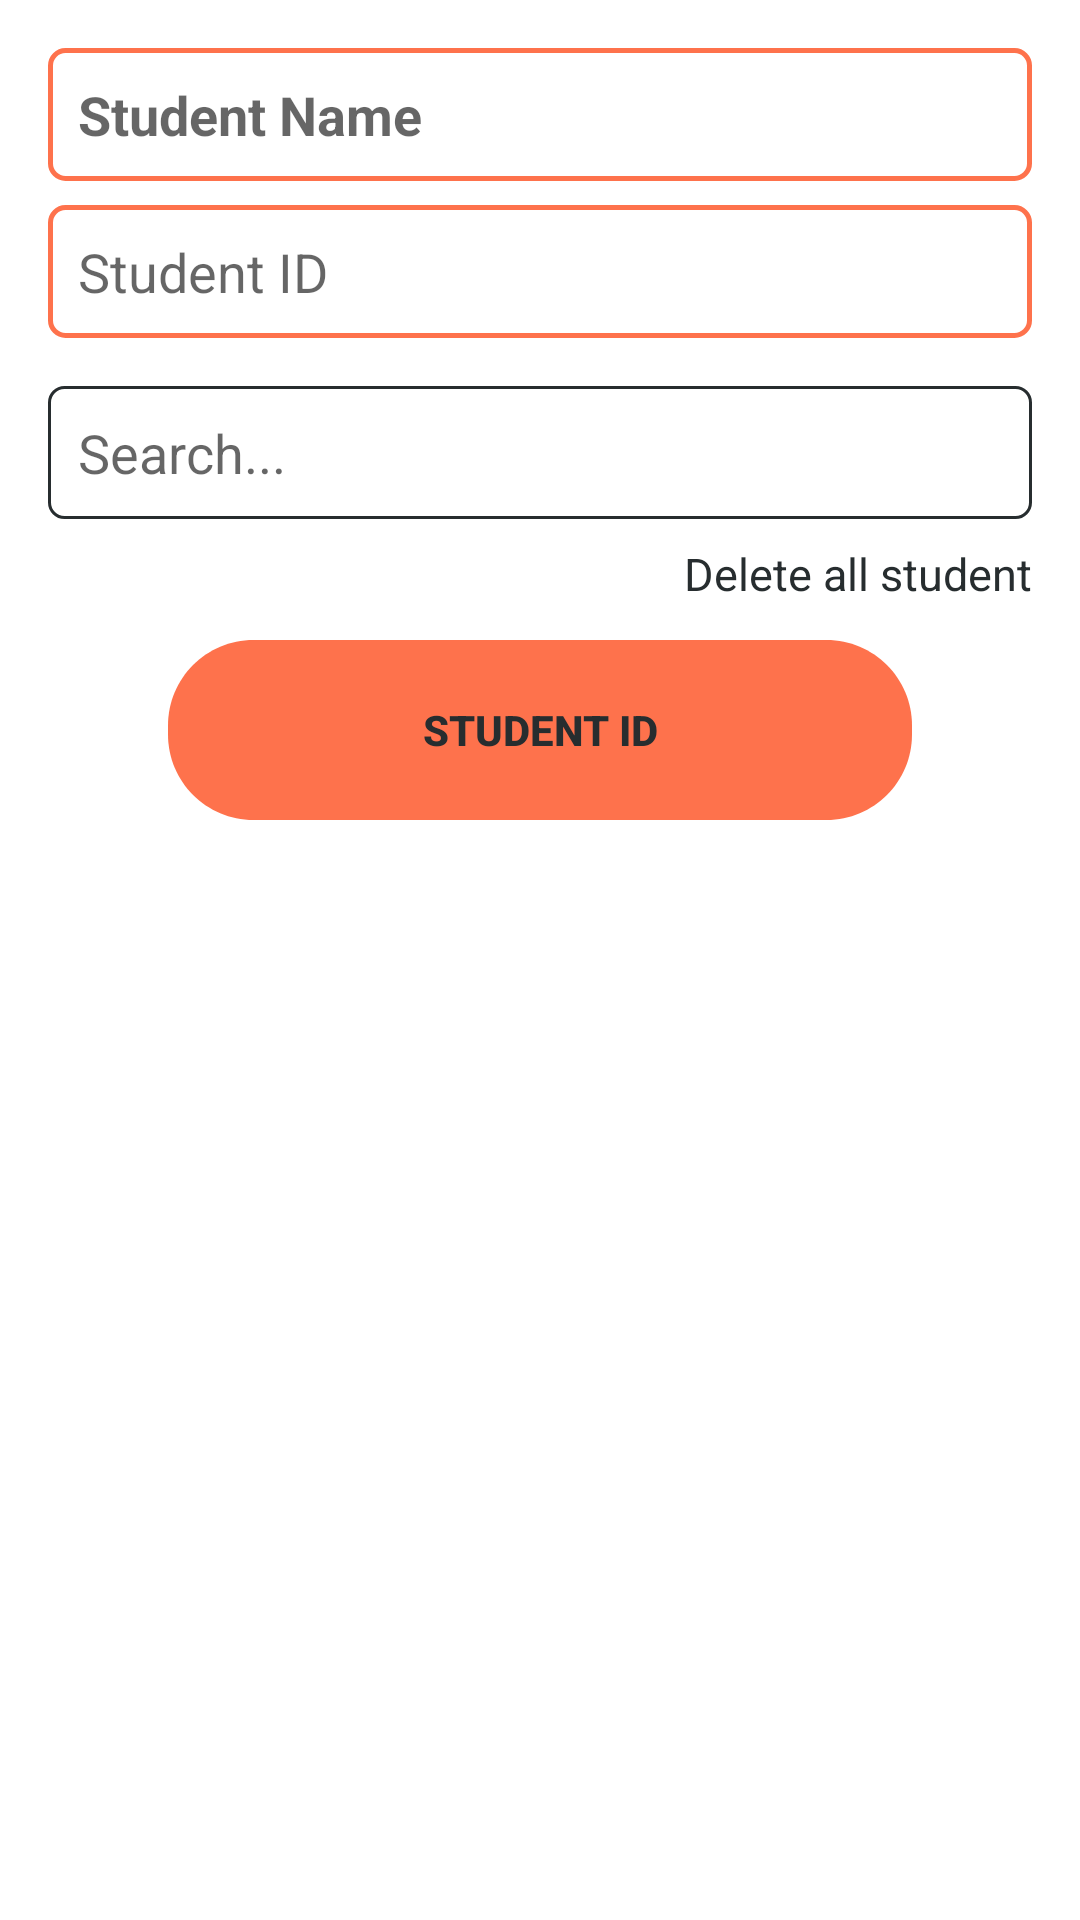

Produce the Android XML layout that renders to this screen, including the resource entries it uses.
<!-- AndroidManifest.xml: application theme Theme.RoomDataBaseRcv -->
<!-- res/layout/activity_main.xml -->
<?xml version="1.0" encoding="utf-8"?>
<LinearLayout xmlns:android="http://schemas.android.com/apk/res/android"
    xmlns:app="http://schemas.android.com/apk/res-auto"
    xmlns:tools="http://schemas.android.com/tools"
    android:layout_width="match_parent"
    android:layout_height="match_parent"
    android:orientation="vertical"
    android:padding="16dp"
    tools:context=".MainActivity">

    <EditText
        android:id="@+id/edt_studentName"
        android:layout_width="match_parent"
        android:layout_height="wrap_content"
        android:background="@drawable/bg_edt"
        android:hint="Student Name"
        android:padding="10dp"
        android:paddingStart="10dp"
        android:textColor="#272D2F"
        android:textStyle="bold" />

    <EditText
        android:id="@+id/edt_studentID"
        android:layout_width="match_parent"
        android:layout_height="wrap_content"
        android:layout_marginTop="8dp"
        android:layout_marginBottom="8dp"
        android:background="@drawable/bg_edt"
        android:hint="Student ID"
        android:padding="10dp"
        android:paddingStart="10dp"
        android:textColor="#272D2F" />

    <EditText
        android:id="@+id/edt_search_student"
        android:layout_width="match_parent"
        android:layout_height="wrap_content"
        android:layout_marginTop="8dp"
        android:layout_marginBottom="8dp"
        android:background="@drawable/bg_search"
        android:inputType="text"
        android:imeOptions="actionSearch"
        android:hint="Search..."
        android:padding="10dp"
        android:paddingStart="10dp"
        android:textColor="#272D2F" />

    <TextView
        android:id="@+id/txt_delete_all"
        android:layout_width="wrap_content"
        android:layout_height="wrap_content"
        android:text="Delete all student"
        android:layout_gravity="end"
        android:textColor="#272D2F"
        android:textSize="15sp" />

    <Button
        android:id="@+id/btn_addStudent"
        android:layout_width="248dp"
        android:layout_height="60dp"
        android:layout_gravity="center"
        android:layout_marginTop="12dp"
        android:background="@drawable/btn_add"
        android:padding="10dp"
        android:paddingStart="10dp"
        android:text="Student ID"
        android:textColor="#272D2F"
        android:textStyle="bold" />

    <androidx.recyclerview.widget.RecyclerView
        android:id="@+id/rcv_student"
        android:layout_width="match_parent"
        android:layout_height="match_parent"
        android:layout_marginTop="20dp"></androidx.recyclerview.widget.RecyclerView>
</LinearLayout>
<!-- resources referenced by this layout -->
<resources>
  <!-- drawable bg_edt (drawable) -->
  <?xml version="1.0" encoding="utf-8"?>
  <shape xmlns:android="http://schemas.android.com/apk/res/android">
      <solid android:color="@android:color/white"/>
      <corners android:radius="5dp"/>
      <stroke android:width="1.5dp"
          android:color="#FE724C"/>
  </shape>
  <!-- drawable bg_search (drawable) -->
  <?xml version="1.0" encoding="utf-8"?>
  <shape xmlns:android="http://schemas.android.com/apk/res/android">
      <solid android:color="@android:color/white"/>
      <corners android:radius="5dp"/>
      <stroke android:width="1dp"
          android:color="#272D2F"/>
  </shape>
  <!-- drawable btn_add (drawable) -->
  <vector xmlns:android="http://schemas.android.com/apk/res/android"
      xmlns:aapt="http://schemas.android.com/aapt"
      android:width="248dp"
      android:height="60dp"
      android:viewportWidth="248"
      android:viewportHeight="60">
  
      <group>
  
          <clip-path android:pathData="M28.5 0H219.5C235.24 0 248 12.7599 248 28.5V31.5C248 47.2401 235.24 60 219.5 60H28.5C12.7599 60 0 47.2401 0 31.5V28.5C0 12.7599 12.7599 0 28.5 0Z" />
  
          <path
              android:fillColor="#FE724C"
              android:pathData="M0 0V60H248V0" />
  
      </group>
  
  </vector>
  <style name="Theme.RoomDataBaseRcv" parent="Theme.MaterialComponents.DayNight.NoActionBar">
          
          <item name="colorPrimary">#FE724C</item>
          <item name="colorPrimaryVariant">#FE724C</item>
          <item name="colorOnPrimary">#FE724C</item>
          
          <item name="colorSecondary">@color/teal_200</item>
          <item name="colorSecondaryVariant">@color/teal_700</item>
          <item name="colorOnSecondary">@color/black</item>
          
          <item name="android:statusBarColor" tools:targetApi="l">?attr/colorPrimaryVariant</item>
          
      </style>
  <!-- not gathered from this repository: default colours our renderer supplied (Android Studio template values) -->
  <color name="teal_200">#FF03DAC5</color>
  <color name="teal_700">#FF018786</color>
  <color name="black">#FF000000</color>
</resources>
